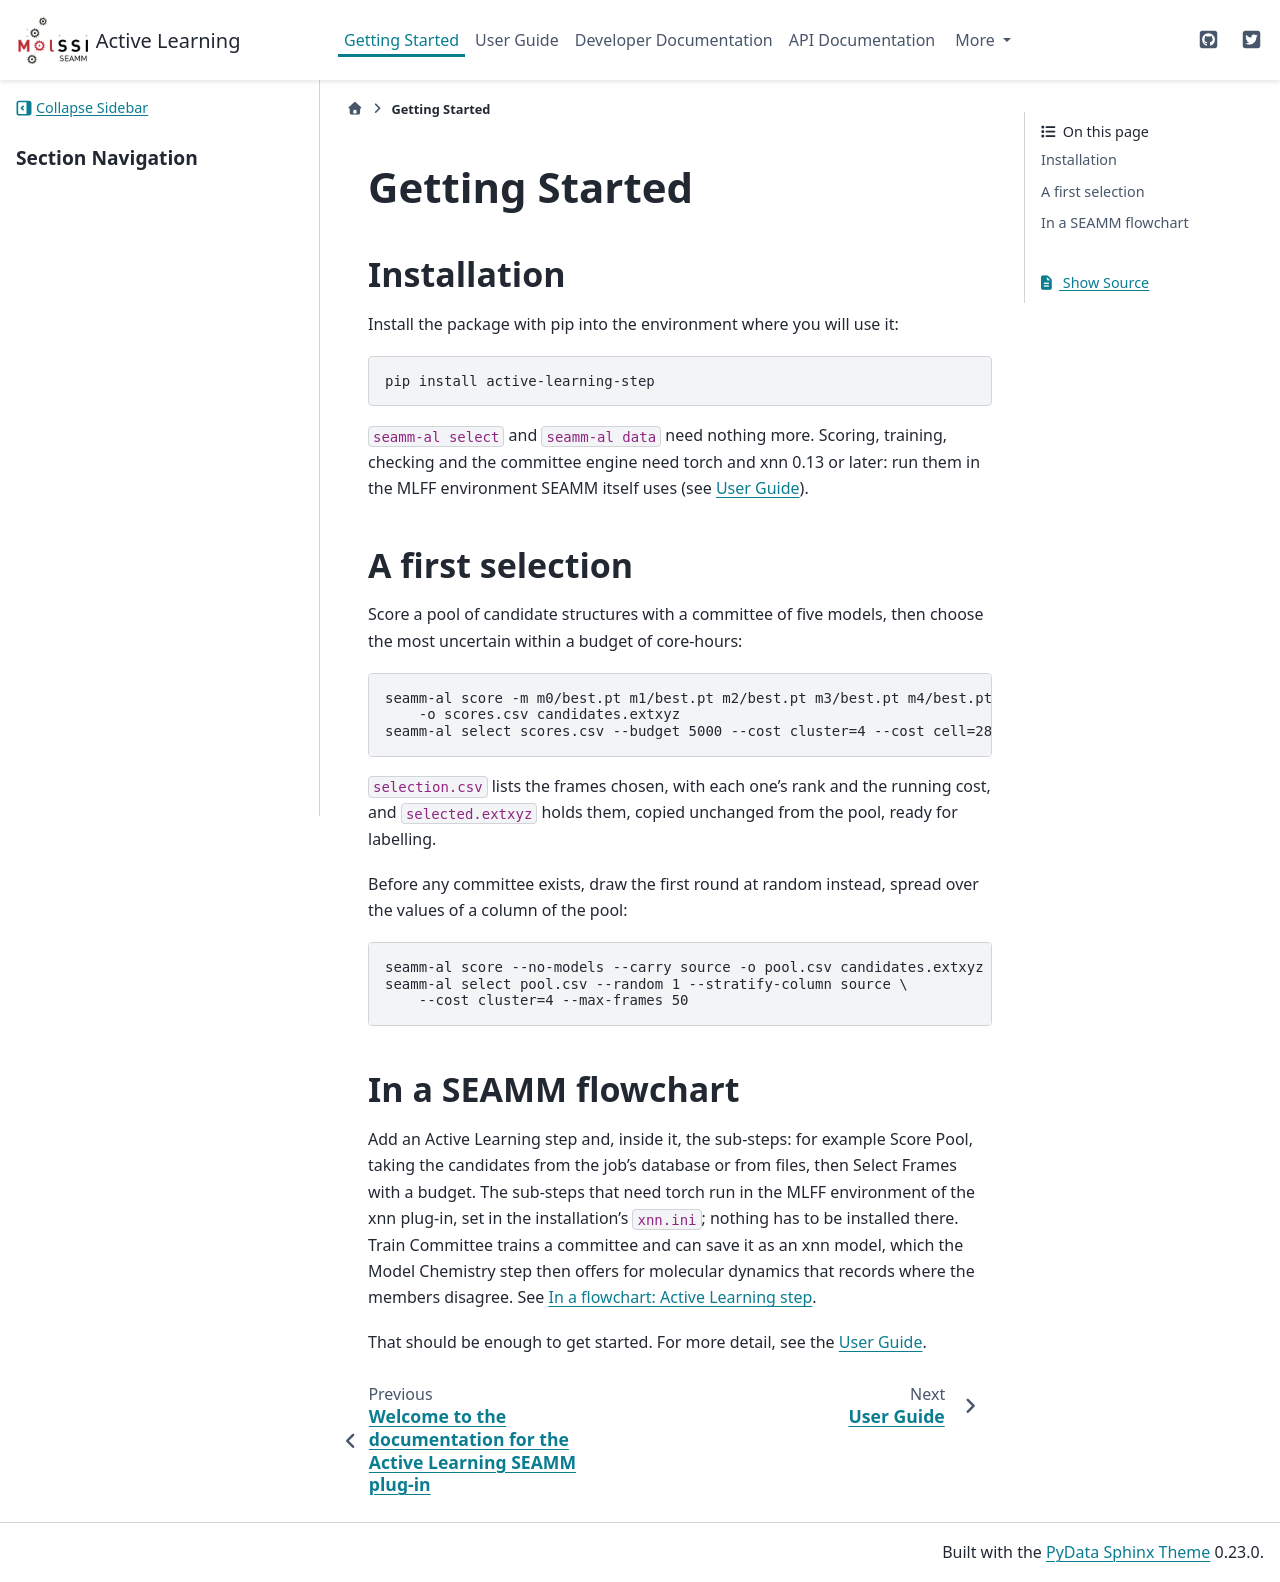

repository: molssi-seamm/active_learning_step · page: getting_started/index.html · generator: sphinx

***************
Getting Started
***************

Installation
============
Install the package with pip into the environment where you will use it::

    pip install active-learning-step

``seamm-al select`` and ``seamm-al data`` need nothing more. Scoring, training,
checking and the committee engine need torch and xnn 0.13 or later: run them in the
MLFF environment SEAMM itself uses (see :ref:`user-guide`).

A first selection
=================
Score a pool of candidate structures with a committee of five models, then choose the
most uncertain within a budget of core-hours::

    seamm-al score -m m0/best.pt m1/best.pt m2/best.pt m3/best.pt m4/best.pt \
        -o scores.csv candidates.extxyz
    seamm-al select scores.csv --budget 5000 --cost cluster=4 --cost cell=2800

``selection.csv`` lists the frames chosen, with each one's rank and the running cost,
and ``selected.extxyz`` holds them, copied unchanged from the pool, ready for
labelling.

Before any committee exists, draw the first round at random instead, spread over the
values of a column of the pool::

    seamm-al score --no-models --carry source -o pool.csv candidates.extxyz
    seamm-al select pool.csv --random 1 --stratify-column source \
        --cost cluster=4 --max-frames 50

In a SEAMM flowchart
====================
Add an Active Learning step and, inside it, the sub-steps: for example Score Pool,
taking the candidates from the job's database or from files, then Select Frames with
a budget. The sub-steps that need torch run in the MLFF environment of the xnn
plug-in, set in the installation's ``xnn.ini``; nothing has to be installed there.
Train Committee trains a committee and can save it as an xnn model, which the Model
Chemistry step then offers for molecular dynamics that records where the members
disagree. See :doc:`../user_guide/flowcharts`.

That should be enough to get started. For more detail, see the
:ref:`User Guide <user-guide>`.
